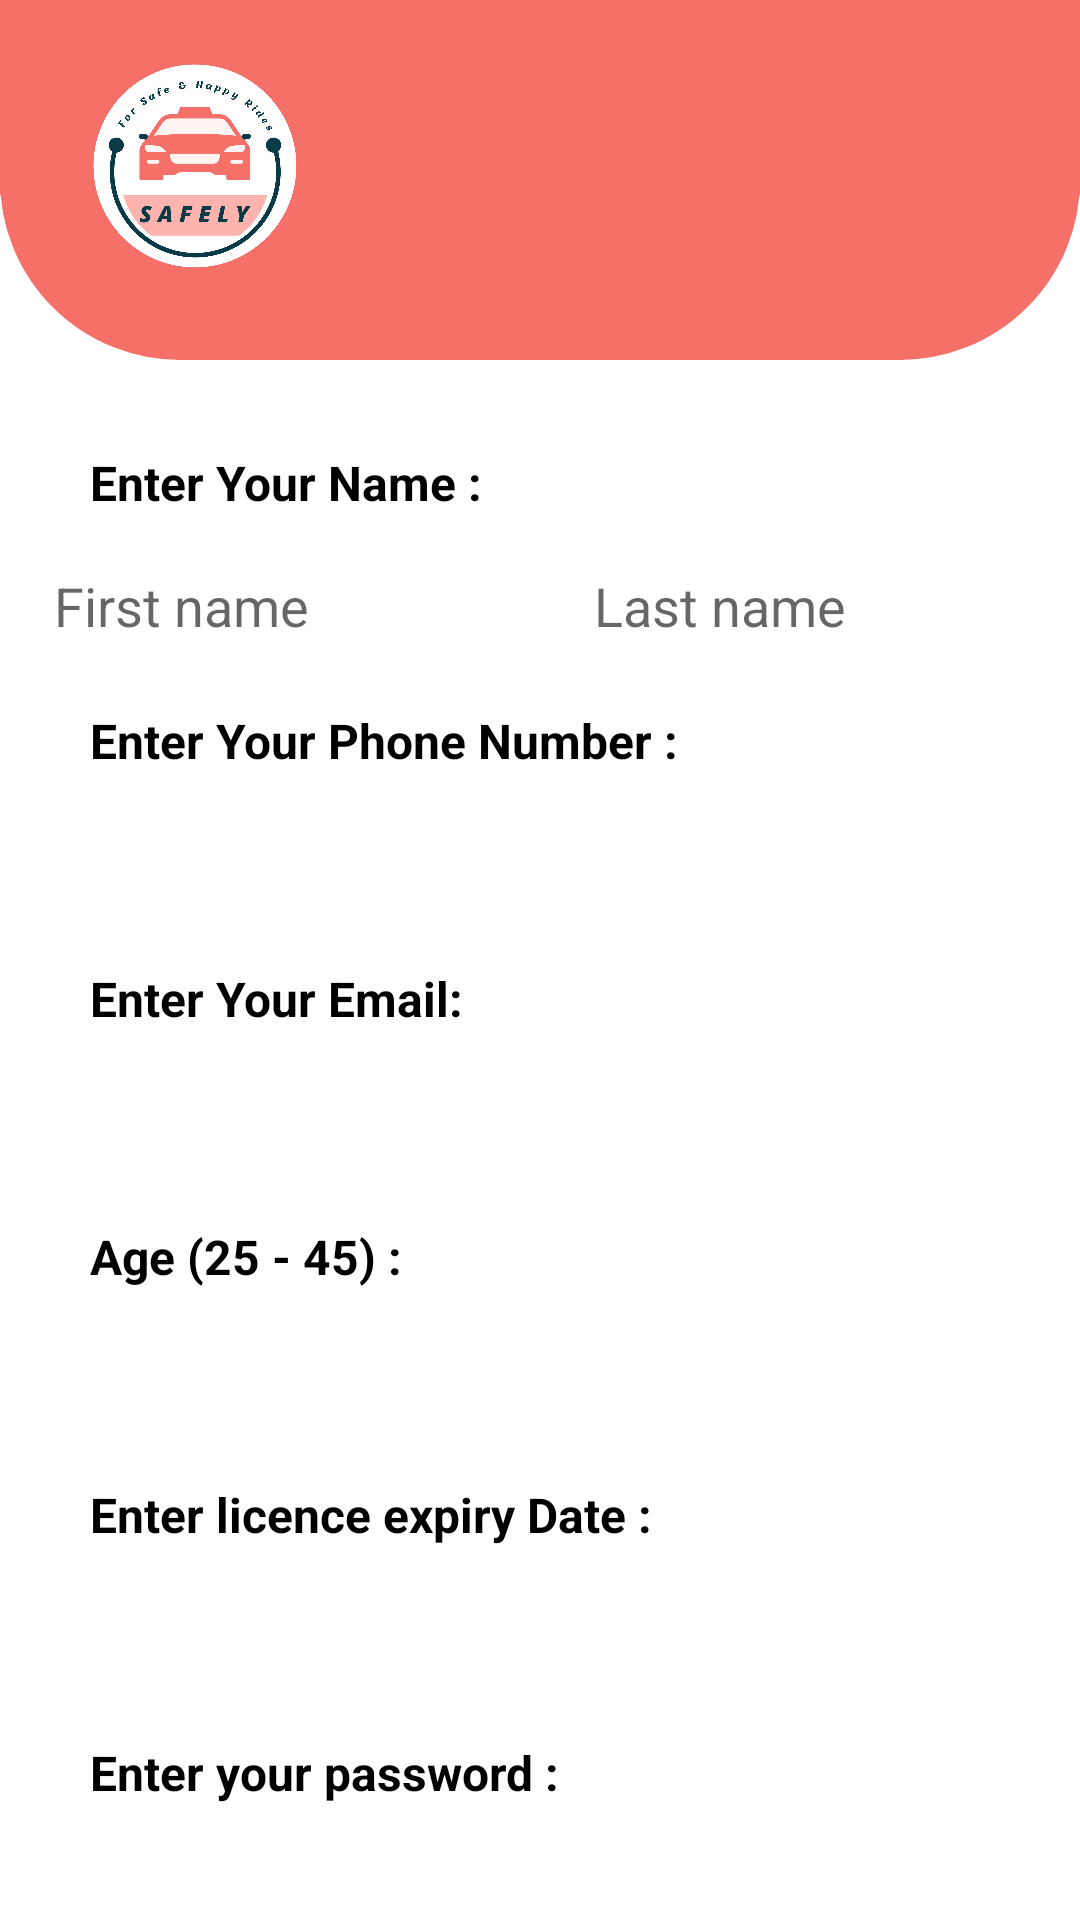

Here is an Android app screen rendered from its layout file. Give the layout XML and the strings, colors and styles it references.
<!-- AndroidManifest.xml: application theme Theme.Safely -->
<!-- res/layout/activity_sign_up_driver.xml -->
<?xml version="1.0" encoding="utf-8"?>
<RelativeLayout xmlns:android="http://schemas.android.com/apk/res/android"
    xmlns:app="http://schemas.android.com/apk/res-auto"
    xmlns:tools="http://schemas.android.com/tools"
    android:layout_width="match_parent"
    android:layout_height="match_parent"
    tools:context=".Sign_up_driver">


    <View
        android:id="@+id/TopStyle1_signup"
        android:layout_width="match_parent"
        android:layout_height="65dp"
        android:layout_marginTop="0dp"
        android:background="@drawable/rectangll"
        android:backgroundTint="@color/Bittersweet"
        tools:layout_editor_absoluteX="49dp"
        tools:layout_editor_absoluteY="530dp" />

    <View
        android:id="@+id/TopStyle2_signup"
        android:layout_width="match_parent"
        android:layout_height="120dp"
        android:layout_marginTop="0dp"
        android:background="@drawable/profile_rect"
        tools:layout_editor_absoluteX="49dp"
        tools:layout_editor_absoluteY="530dp" />

    <ImageView
        android:id="@+id/logo"
        android:layout_width="70dp"
        android:layout_height="70dp"
        android:layout_below="@id/TopStyle2_signup"
        android:layout_marginStart="30dp"
        android:layout_marginTop="-100dp"
        android:scaleType="centerInside"
        app:layout_constraintStart_toStartOf="parent"
        app:layout_constraintTop_toTopOf="parent"
        app:srcCompat="@drawable/safly" />


    <TextView
        android:id="@+id/enterYourName_driver"
        android:layout_width="300dp"
        android:layout_height="24dp"
        android:layout_centerHorizontal="true"
        android:layout_below="@id/TopStyle2_signup"

        android:layout_marginStart="50dp"
        android:layout_marginTop="30dp"
        android:text="Enter Your Name :"
        android:textColor="@color/black"
        android:textSize="16sp"
        android:textStyle="bold" />

    <LinearLayout
        android:id="@+id/name_Driver"
        android:layout_below="@id/enterYourName_driver"
        android:layout_centerHorizontal="true"
        android:layout_marginTop="4dp"
        android:orientation="horizontal"
        android:layout_width="wrap_content"
        android:layout_height="wrap_content">
        <EditText
            android:id="@+id/editTextFirstNameDriver"
            android:layout_width="170dp"
            android:layout_height="48dp"
            android:layout_below="@id/enterYourName_driver"
            android:background="@drawable/roundstyle"
            android:backgroundTint="@color/Gray"
            android:ems="10"
            android:hint="   First name"
            android:inputType="textPersonName" />

        <EditText
            android:id="@+id/editTextLastNameDriver"
            android:layout_width="170dp"
            android:layout_height="48dp"
            android:layout_below="@id/enterYourName_driver"
            android:layout_toEndOf="@id/editTextFirstNameDriver"
            android:layout_marginLeft="10dp"
            android:background="@drawable/roundstyle"
            android:backgroundTint="@color/Gray"
            android:ems="10"
            android:hint="   Last name"
            android:inputType="textPersonName" />


    </LinearLayout>


    <TextView
        android:id="@+id/enterPhoneNumber_driver"
        android:layout_width="300dp"
        android:layout_height="24dp"
        android:layout_below="@id/name_Driver"
        android:layout_centerHorizontal="true"
        android:layout_marginTop="10dp"
        android:text="Enter Your Phone Number :"
        android:textColor="@color/black"
        android:textSize="16sp"
        android:textStyle="bold" />

    <EditText
        android:id="@+id/editTextPhoneNumberDriver"
        android:layout_width="350dp"
        android:layout_height="48dp"
        android:layout_below="@id/enterPhoneNumber_driver"
        android:layout_centerHorizontal="true"
        android:layout_marginStart="40dp"
        android:layout_marginTop="4dp"
        android:background="@drawable/roundstyle"
        android:backgroundTint="@color/Gray"
        android:ems="10"
        android:inputType="none|phone"
        app:layout_constraintEnd_toEndOf="parent"
        app:layout_constraintStart_toStartOf="parent"
        app:layout_constraintTop_toBottomOf="@+id/enterPhoneNumber_driver" />

    <TextView
        android:id="@+id/textViewEmailDriver"
        android:layout_width="300dp"
        android:layout_height="24dp"
        android:layout_below="@id/editTextPhoneNumberDriver"
        android:layout_centerHorizontal="true"
        android:layout_marginStart="45dp"
        android:layout_marginTop="10dp"
        android:text="Enter Your Email:"
        android:textColor="@color/black"
        android:textSize="16sp"
        android:textStyle="bold" />

    <EditText
        android:id="@+id/editTextEmailDriver"
        android:layout_width="350dp"
        android:layout_height="48dp"
        android:layout_below="@id/textViewEmailDriver"
        android:layout_centerHorizontal="true"
        android:layout_marginStart="40dp"
        android:layout_marginTop="4dp"
        android:background="@drawable/roundstyle"
        android:backgroundTint="@color/Gray"
        android:ems="10"
        android:inputType="textEmailAddress" />

    <TextView
        android:id="@+id/textViewAge"
        android:layout_width="300dp"
        android:layout_height="24dp"
        android:layout_below="@id/editTextEmailDriver"
        android:layout_centerHorizontal="true"
        android:layout_marginStart="45dp"
        android:layout_marginTop="10dp"
        android:text="Age (25 - 45) :"
        android:textColor="@color/black"
        android:textSize="16sp"
        android:textStyle="bold" />

    <EditText
        android:id="@+id/editTextAgeDriver"
        android:layout_width="350dp"
        android:layout_height="48dp"
        android:layout_below="@id/textViewAge"
        android:layout_centerHorizontal="true"
        android:layout_marginStart="20dp"
        android:layout_marginTop="4dp"
        android:background="@drawable/roundstyle"
        android:backgroundTint="@color/Gray"
        android:ems="10"
        android:inputType="textPersonName" />

    <TextView
        android:id="@+id/licenceExpDate"
        android:layout_width="300dp"
        android:layout_height="24dp"
        android:layout_below="@id/editTextAgeDriver"
        android:layout_centerHorizontal="true"
        android:layout_marginStart="45dp"
        android:layout_marginTop="10dp"
        android:text="Enter licence expiry Date :"
        android:textColor="@color/black"
        android:textSize="16sp"
        android:textStyle="bold" />

    <EditText
        android:id="@+id/editTextLicenceExpDate"
        android:layout_width="350dp"
        android:layout_height="48dp"
        android:layout_below="@id/licenceExpDate"
        android:layout_centerHorizontal="true"
        android:layout_marginStart="40dp"
        android:layout_marginTop="4dp"
        android:background="@drawable/roundstyle"
        android:backgroundTint="@color/Gray"
        android:ems="10"
        android:inputType="date"
        android:textStyle="bold" />

    <TextView
        android:id="@+id/enterPassword_driver"
        android:layout_width="300dp"
        android:layout_height="24dp"
        android:layout_below="@id/editTextLicenceExpDate"
        android:layout_centerHorizontal="true"
        android:layout_marginTop="10dp"
        android:text="Enter your password :"
        android:textColor="@color/black"
        android:textSize="16sp"
        android:textStyle="bold" />

    <EditText
        android:id="@+id/editTextPasswordDriver"
        android:layout_width="350dp"
        android:layout_height="48dp"
        android:layout_below="@id/enterPassword_driver"
        android:layout_centerHorizontal="true"
        android:layout_marginTop="4dp"
        android:background="@drawable/roundstyle"
        android:backgroundTint="@color/Gray"
        android:ems="10"
        android:inputType="textPassword" />


    <Button
        android:id="@+id/ContinueButton"
        android:layout_width="125dp"
        android:layout_height="wrap_content"
        android:layout_below="@id/editTextPasswordDriver"
        android:layout_alignEnd="@id/editTextPasswordDriver"
        android:layout_marginTop="16dp"
        android:background="@drawable/roundstyle"
        android:text="Continue"
        android:textColor="@color/black"
        app:layout_constraintEnd_toEndOf="parent"
        app:layout_constraintHorizontal_bias="1.0"
        app:layout_constraintStart_toStartOf="parent"
        app:layout_constraintTop_toBottomOf="@+id/editTextPasswordDriver" />

</RelativeLayout>
<!-- resources referenced by this layout -->
<resources>
  <color name="Bittersweet">#F47068</color>
  <color name="Gray">#E3E3E3</color>
  <color name="black">#FF000000</color>
  <!-- drawable profile_rect (drawable) -->
  <?xml version="1.0" encoding="utf-8"?>
  <shape xmlns:android="http://schemas.android.com/apk/res/android" android:id="@+id/listview_background_shape">
      <stroke android:width="2dp" android:color="#F47068" />
      <padding android:left="2dp"
          android:top="2dp"
          android:right="2dp"
          android:bottom="2dp" />
      <corners android:radius="700dp" />
      <solid android:color="@color/Bittersweet" />
  </shape>
  <!-- drawable rectangll (drawable) -->
  <?xml version="1.0" encoding="utf-8"?>
  <shape xmlns:android="http://schemas.android.com/apk/res/android" android:id="@+id/listview_background_shape">
      <stroke android:width="2dp" android:color="#ff207d94" />
      <padding android:left="2dp"
          android:top="2dp"
          android:right="2dp"
          android:bottom="2dp" />
      <corners android:radius="0dp" />
      <solid android:color="#ffffffff" />
  </shape>
  <!-- drawable safly: png bitmap (drawable, 67858 bytes) -->
  <style name="Theme.Safely" parent="Theme.MaterialComponents.DayNight.DarkActionBar">
          
          <item name="colorPrimary">@color/Gray</item>
          <item name="colorPrimaryVariant">@color/Deep_sea_GREEN</item>
          <item name="colorOnPrimary">@color/white</item>
          
          <item name="colorSecondary">@color/blue_GREEN</item>
          <item name="colorSecondaryVariant">@color/Deep_sea_GREEN</item>
          <item name="colorOnSecondary">@color/black</item>
          
          <item name="android:statusBarColor" tools:targetApi="l">?attr/colorOnSecondary</item>
          
      </style>
  <color name="Deep_sea_GREEN">#0E606B</color>
  <color name="white">#FFFFFFFF</color>
  <color name="blue_GREEN">#1697A6</color>
</resources>
